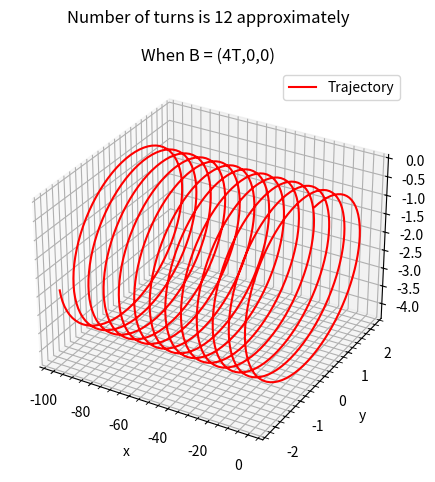

This chart was generated by the following Python code:
from mpl_toolkits.mplot3d import Axes3D
from scipy.integrate import odeint
import matplotlib.pyplot as plt
import numpy as np 

m, q, Bx = 1, 1, 4
v, theta = 10, 2*np.pi/3

def dS_dt(S, t):
    x, y, z, vx, vy, vz = S
    dx_dt = vx
    dy_dt = vy
    dz_dt = vz
    dvx_dt = 0
    dvy_dt = (q*vz*Bx)/m
    dvz_dt = -(q*vy*Bx)/m
    return [dx_dt, dy_dt, dz_dt, dvx_dt, dvy_dt, dvz_dt]

t = np.linspace(0, 20, 1001)
S0 = (0, 0, 0, v*np.cos(theta), v*np.sin(theta), 0)
sol = odeint(dS_dt, S0, t)
x, y, z, vx, vy, vz = sol.T[0], sol.T[1], sol.T[2], sol.T[3], sol.T[4], sol.T[5]

fig = plt.figure()
ax= fig.add_subplot(projection="3d")
ax.plot(x,y,z, color="red",label="Trajectory")
ax.set_xlabel("x")
ax.set_ylabel("y")
ax.set_zlabel("z")
ax.set_title("When B = (4T,0,0)")
ax.grid(which="major")
ax.grid(which="minor",linestyle="--")
ax.minorticks_on()
fig.suptitle("Number of turns is 12 approximately")
fig.tight_layout()
plt.legend()
plt.show()